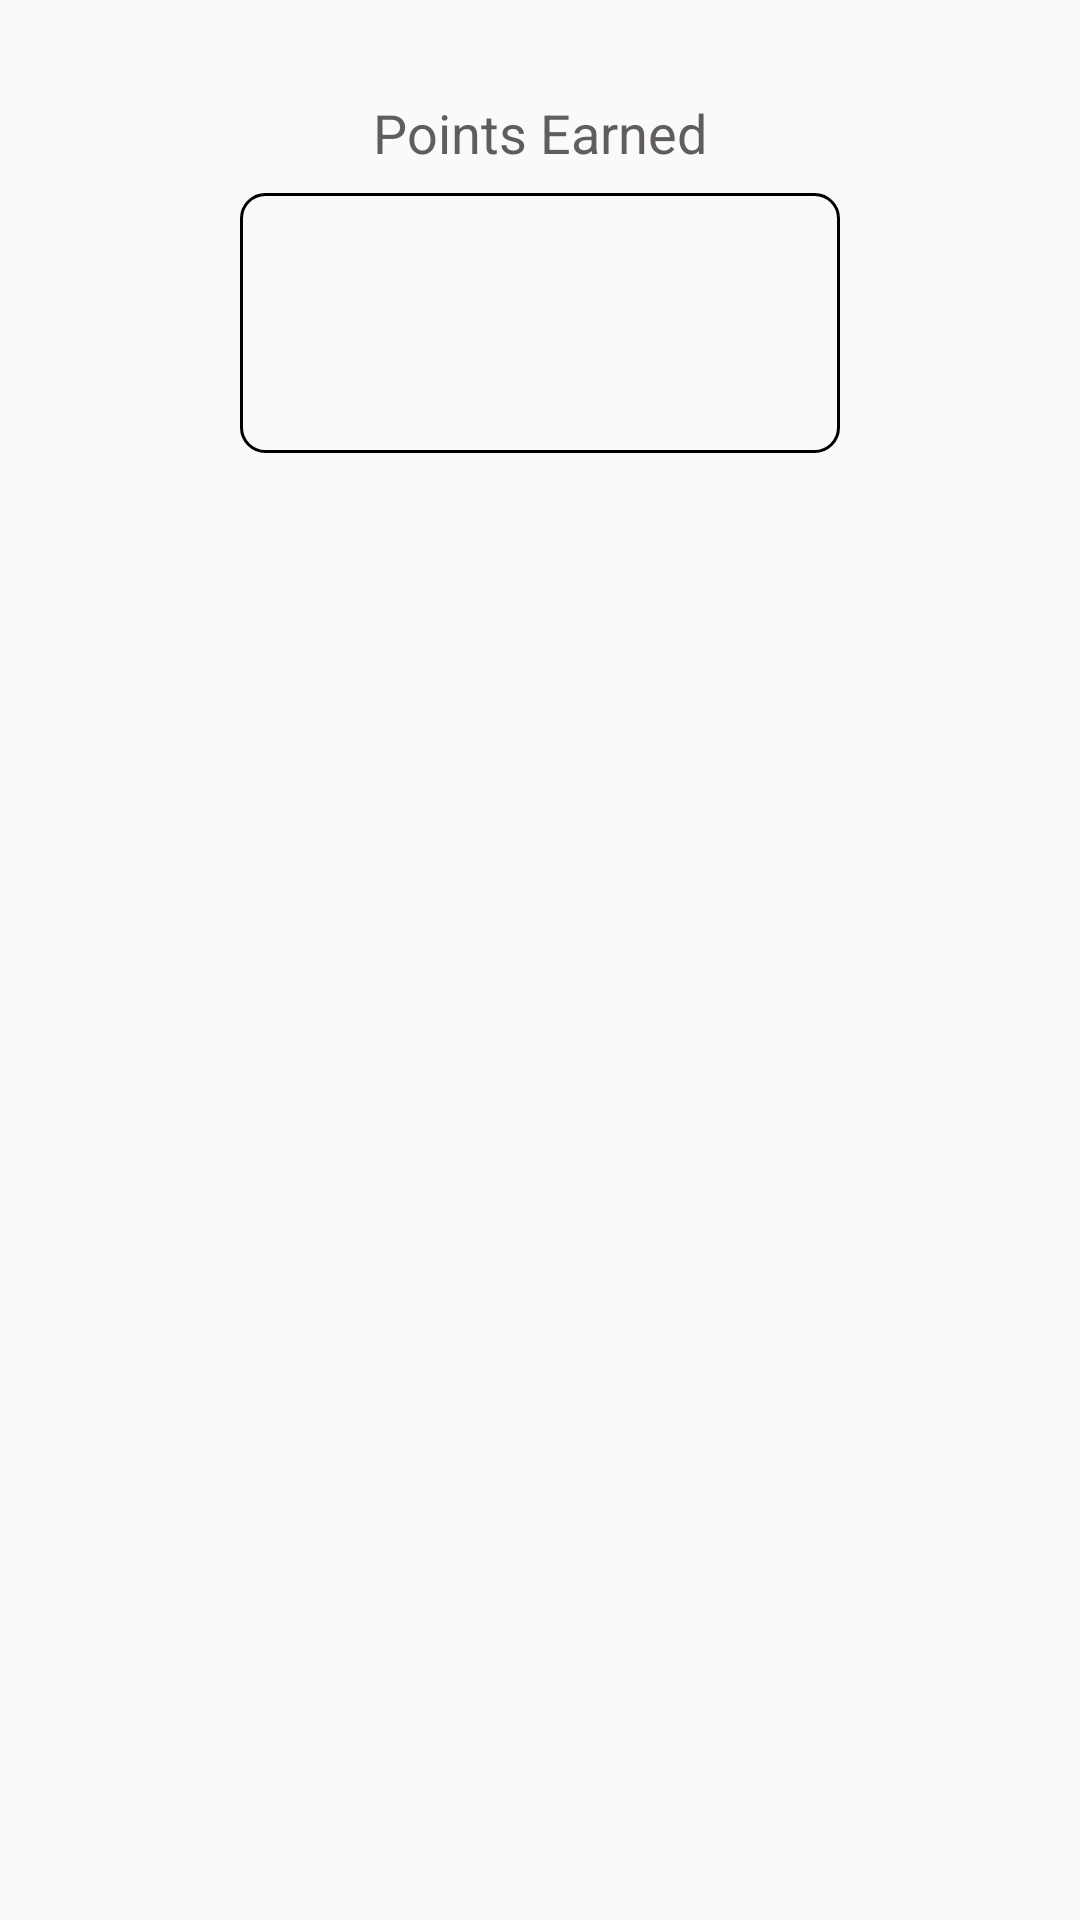

Reconstruct the res/layout file that produces this screen, plus the resources it refers to.
<!-- AndroidManifest.xml: application theme AppTheme -->
<!-- res/layout/fragment_home.xml -->
<?xml version="1.0" encoding="utf-8"?>
<androidx.constraintlayout.widget.ConstraintLayout xmlns:android="http://schemas.android.com/apk/res/android"
    xmlns:app="http://schemas.android.com/apk/res-auto"
    xmlns:tools="http://schemas.android.com/tools"
    android:layout_width="match_parent"
    android:layout_height="match_parent"
    tools:context=".homeFragment">

    <TextView
        android:id="@+id/pointText"
        android:layout_width="200sp"
        android:layout_height="wrap_content"
        android:layout_marginTop="8dp"
        android:background="@drawable/border_clear_background"
        android:gravity="center"
        android:padding="10dp"
        android:textColor="#000000"
        android:textSize="50sp"
        app:layout_constraintEnd_toEndOf="@+id/textView4"
        app:layout_constraintStart_toStartOf="@+id/textView4"
        app:layout_constraintTop_toBottomOf="@+id/textView4" />

    <TextView
        android:id="@+id/textView4"
        android:layout_width="wrap_content"
        android:layout_height="wrap_content"
        android:layout_marginTop="32dp"
        android:text="@string/points_earned"
        android:textColor="#615D5D"
        android:textSize="18sp"
        app:layout_constraintEnd_toEndOf="parent"
        app:layout_constraintStart_toStartOf="parent"
        app:layout_constraintTop_toTopOf="parent" />

    <GridView
        android:id="@+id/gridview"
        android:layout_width="0dp"
        android:layout_height="0dp"
        android:layout_marginStart="8dp"
        android:layout_marginLeft="8dp"
        android:layout_marginTop="32dp"
        android:layout_marginEnd="8dp"
        android:layout_marginRight="8dp"
        android:layout_marginBottom="8dp"
        android:columnWidth="150dp"
        android:gravity="center"
        android:horizontalSpacing="0dp"
        android:numColumns="2"
        android:stretchMode="spacingWidthUniform"
        android:verticalSpacing="24dp"
        app:layout_constraintBottom_toBottomOf="parent"
        app:layout_constraintEnd_toEndOf="parent"
        app:layout_constraintStart_toStartOf="parent"
        app:layout_constraintTop_toBottomOf="@+id/pointText" />

</androidx.constraintlayout.widget.ConstraintLayout>
<!-- resources referenced by this layout -->
<resources>
  <!-- drawable border_clear_background (drawable) -->
  <?xml version="1.0" encoding="utf-8"?>
  <shape xmlns:android="http://schemas.android.com/apk/res/android">
      <stroke
          android:width="1dp"
          android:color="#000000"/>
      <padding
          android:left="1dp"
          android:top="1dp"
          android:right="1dp"
          android:bottom="1dp" />
      <corners
          android:bottomRightRadius="8dip"
          android:bottomLeftRadius="8dip"
          android:topRightRadius="8dip"
          android:topLeftRadius="8dip" />
      <solid
          android:color="@null"/>
  </shape>
  <string name="points_earned">Points Earned</string>
  <style name="AppTheme" parent="Theme.AppCompat.Light.NoActionBar">
          
          <item name="colorPrimary">@color/colorPrimary</item>
          <item name="colorPrimaryDark">@color/colorPrimaryDark</item>
          <item name="colorAccent">@color/colorAccent</item>
      </style>
  <color name="colorPrimary">#6eff57</color>
  <color name="colorPrimaryDark">#00d400</color>
  <color name="colorAccent">#ee00ff</color>
</resources>
